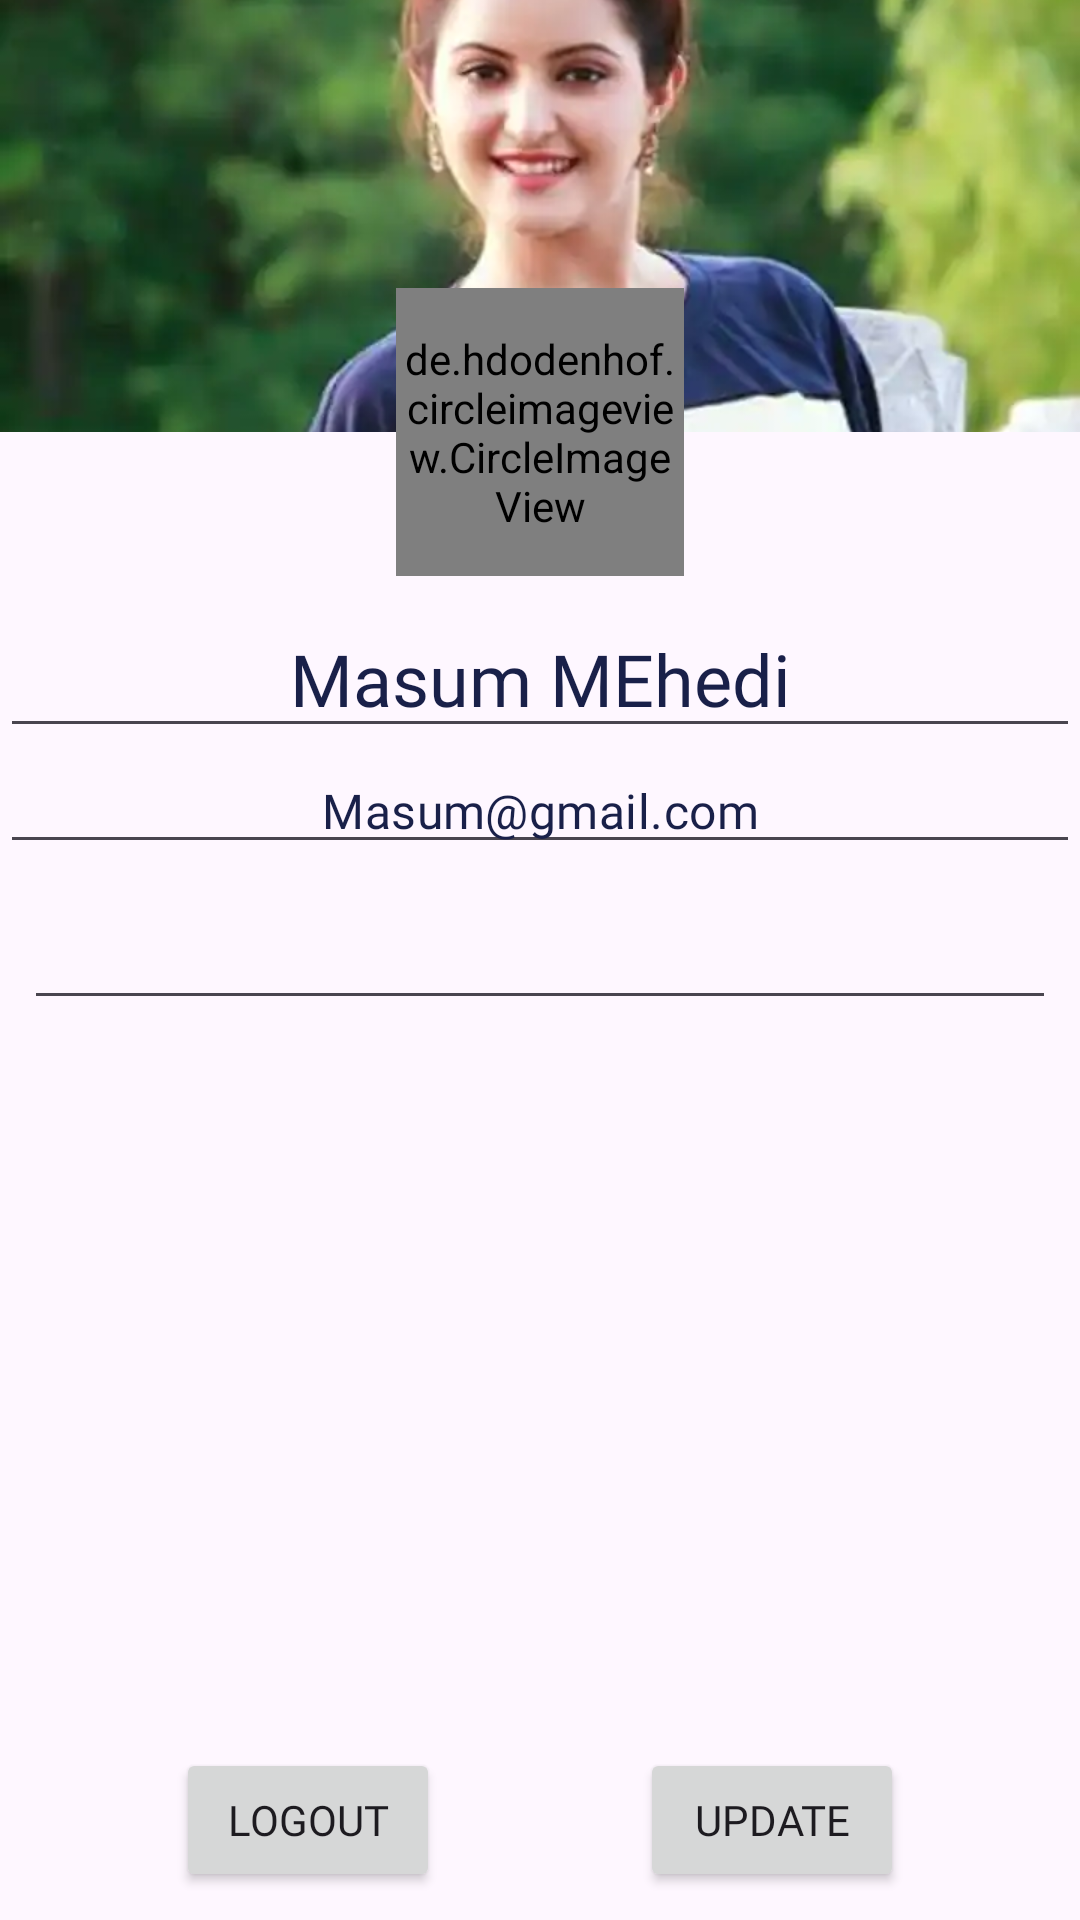

Write the Android layout XML for this screen, with the resource values it uses.
<!-- AndroidManifest.xml: application theme Theme.TukiTalki -->
<!-- res/layout/fragment_profile.xml -->
<?xml version="1.0" encoding="utf-8"?>
<ScrollView xmlns:android="http://schemas.android.com/apk/res/android"
    xmlns:app="http://schemas.android.com/apk/res-auto"
    xmlns:tools="http://schemas.android.com/tools"
    android:layout_width="match_parent"
    android:layout_height="match_parent"
    android:fillViewport="true"
    tools:context=".ui.profile.ProfileFragment">

    <androidx.constraintlayout.widget.ConstraintLayout
        android:layout_width="match_parent"
        android:layout_height="wrap_content">


        <ImageView
            android:id="@+id/coverImage"
            android:layout_width="match_parent"
            android:layout_height="0dp"
            android:scaleType="centerCrop"
            android:src="@drawable/dumy"
            app:layout_constraintDimensionRatio="5:2"
            app:layout_constraintEnd_toEndOf="parent"
            app:layout_constraintHorizontal_bias="0.0"
            app:layout_constraintStart_toStartOf="parent"
            app:layout_constraintTop_toTopOf="parent" />

        <de.hdodenhof.circleimageview.CircleImageView
            android:id="@+id/profile_image"
            android:layout_width="96dp"
            android:layout_height="96dp"
            android:src="@drawable/dumy"
            app:civ_border_color="#FCFCFC"
            app:civ_border_width="2dp"
            app:layout_constraintBottom_toBottomOf="@id/coverImage"
            app:layout_constraintEnd_toEndOf="parent"
            app:layout_constraintStart_toStartOf="parent"
            app:layout_constraintTop_toBottomOf="@id/coverImage" />

        <EditText
            android:id="@+id/userName"
            android:layout_width="match_parent"
            android:layout_height="wrap_content"
            android:layout_marginTop="8dp"
            android:fontFamily="@font/roboto_bold"
            android:gravity="center"
            android:text="Masum MEhedi"
            android:textAppearance="@style/TextAppearance.Material3.HeadlineSmall"
            android:textColor="@color/base_color"
            app:layout_constraintEnd_toEndOf="parent"
            app:layout_constraintStart_toStartOf="parent"
            app:layout_constraintTop_toBottomOf="@id/profile_image" />

        <EditText
            android:id="@+id/userEmail"
            android:layout_width="match_parent"
            android:layout_height="wrap_content"
            android:fontFamily="@font/roboto_bold"
            android:gravity="center"
            android:text="Masum@gmail.com"
            android:textAppearance="@style/TextAppearance.Material3.TitleMedium"
            android:textColor="@color/base_color"
            app:layout_constraintEnd_toEndOf="parent"
            app:layout_constraintStart_toStartOf="parent"
            app:layout_constraintTop_toBottomOf="@id/userName" />

        <EditText
            android:id="@+id/userAbout"
            android:layout_width="match_parent"
            android:layout_height="wrap_content"
            android:layout_marginHorizontal="8dp"
            android:layout_marginVertical="16dp"
            android:fontFamily="@font/roboto_bold"
            android:gravity="center"
            android:text=""
            android:textAppearance="@style/TextAppearance.Material3.TitleSmall"
            android:textColor="@color/base_color"
            app:layout_constraintEnd_toEndOf="parent"
            app:layout_constraintStart_toStartOf="parent"
            app:layout_constraintTop_toBottomOf="@id/userEmail" />


        <Button
            android:id="@+id/logoutBtn"
            android:layout_width="wrap_content"
            android:layout_height="wrap_content"
            android:layout_margin="8dp"
            android:fontFamily="@font/roboto"
            android:text="logout"
            app:layout_constraintBottom_toBottomOf="parent"
            app:layout_constraintEnd_toStartOf="@id/updateBtn"
            app:layout_constraintStart_toStartOf="parent"
            app:layout_constraintTop_toBottomOf="@id/userAbout"
            app:layout_constraintVertical_bias=".995" />

        <Button
            android:id="@+id/updateBtn"
            android:layout_width="wrap_content"
            android:layout_height="wrap_content"
            android:layout_margin="8dp"
            android:fontFamily="@font/roboto"
            android:text="Update"
            app:layout_constraintBottom_toBottomOf="@id/logoutBtn"
            app:layout_constraintEnd_toEndOf="parent"
            app:layout_constraintStart_toEndOf="@id/logoutBtn"
            app:layout_constraintTop_toTopOf="@id/logoutBtn" />

    </androidx.constraintlayout.widget.ConstraintLayout>


</ScrollView>
<!-- resources referenced by this layout -->
<resources>
  <color name="base_color">#192049</color>
  <!-- drawable dumy: webp bitmap (drawable, 14516 bytes) -->
  <style name="Theme.TukiTalki" parent="Base.Theme.TukiTalki" />
  <style name="Base.Theme.TukiTalki" parent="Theme.Material3.DayNight.NoActionBar">
          
          
      </style>
</resources>
